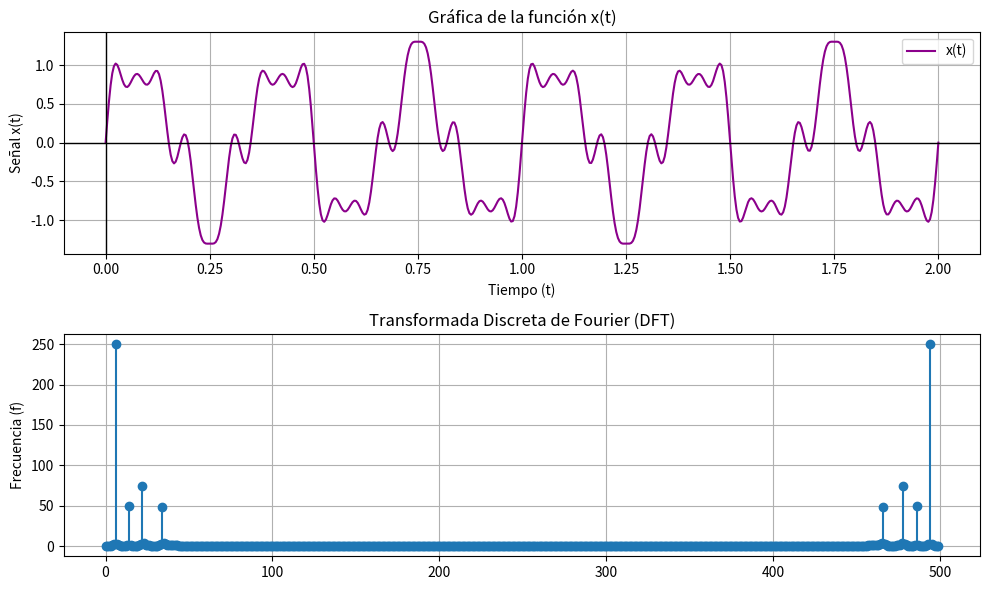

Source code (Python):
import matplotlib.pyplot as plt
import numpy as np

# Definir el intervalo [0,2] con 500 muestras
t = np.linspace(0, 2, 500)  

# La función x(t)
x_t = np.sin(2*np.pi*3*t) + (1/5)*np.sin(2*np.pi*7*t) + (3/10)*np.sin(2*np.pi*11*t) + (1/5)*np.sin(2*np.pi*17*t)

X_k = np.fft.fft(x_t)   # Transformada Discreta de Fourier
N = len(X_k)            # Número de muestras

fig, (ax1, ax2) = plt.subplots(2, 1, figsize=(10, 6))

# Señal en el dominio del tiempo
ax1.plot(t, x_t, color='darkmagenta')
ax1.set_title('Gráfica de la función x(t)') 
ax1.set_xlabel('Tiempo (t)') 
ax1.set_ylabel('Señal x(t)') 
ax1.grid(True) 
ax1.axhline(y=0, color='black', linewidth=1) 
ax1.axvline(x=0, color='black', linewidth=1) 
ax1.legend(['x(t)']) 

# Espectro en el dominio de la frecuencia (índices de la DFT)
ax2.stem(range(N), np.abs(X_k), basefmt=" ")
ax2.set_title('Transformada Discreta de Fourier (DFT)') 
ax2.set_ylabel('Frecuencia (f)') 
ax2.grid(True) 

plt.tight_layout()
plt.show()
